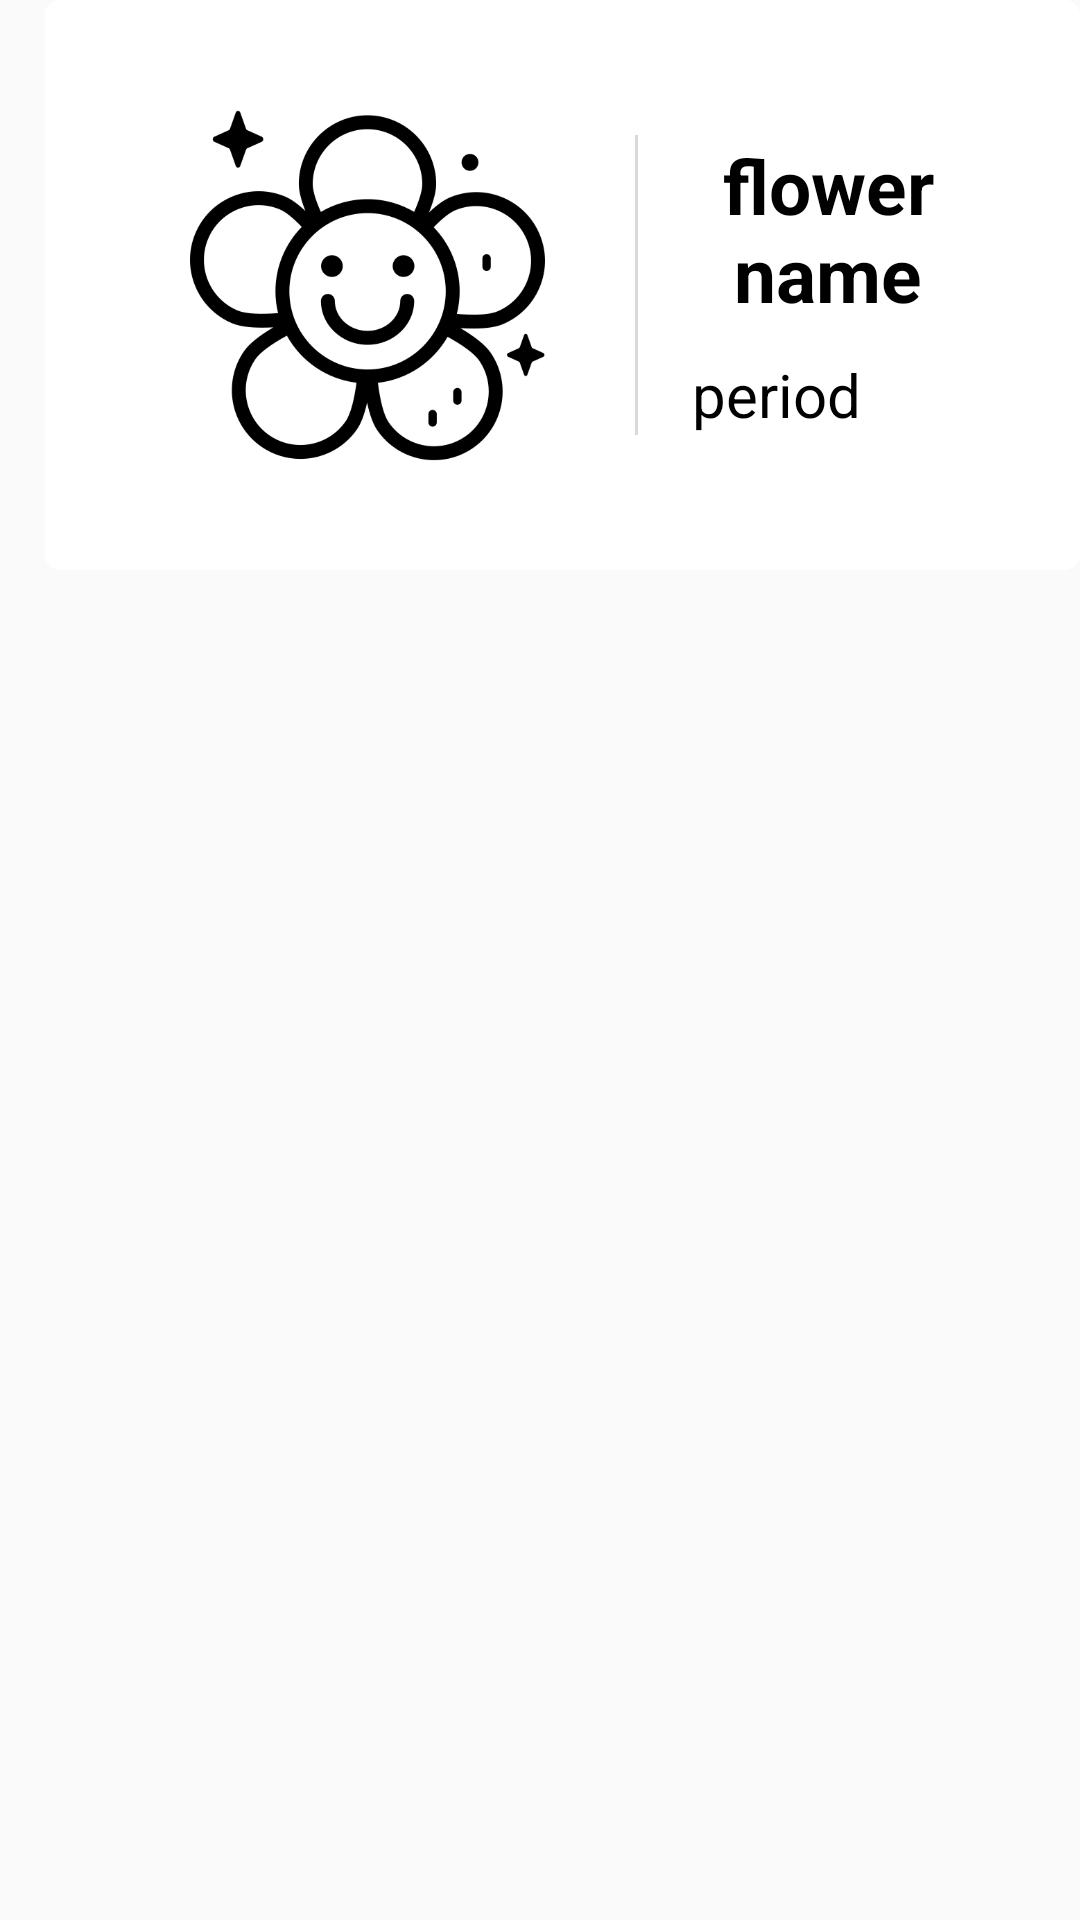

Android layout source for this screen:
<!-- AndroidManifest.xml: application theme Theme.FlowerBora -->
<!-- res/layout/practice.xml -->
<?xml version="1.0" encoding="utf-8"?>
<LinearLayout xmlns:android="http://schemas.android.com/apk/res/android"
    xmlns:app="http://schemas.android.com/apk/res-auto"
    android:layout_width="match_parent"
    android:layout_height="match_parent">

    <LinearLayout
        android:id="@+id/preview"
        android:layout_width="345dp"
        android:layout_height="190dp"
        android:layout_marginHorizontal="15dp"
        android:layout_marginBottom="15dp"
        android:animateLayoutChanges="true"
        android:background="@drawable/map_preview_item"
        android:gravity="center"
        android:orientation="horizontal">

        <LinearLayout
            android:layout_width="308dp"
            android:layout_height="152dp"
            android:background="@drawable/map_preview_item2"
            android:gravity="center"
            android:orientation="horizontal">

            <ImageView
                android:id="@+id/pre_image"
                android:layout_width="144dp"
                android:layout_height="132dp"
                android:layout_marginTop="13dp"
                android:layout_marginRight="10dp"
                android:layout_marginBottom="13dp"
                android:layout_weight="1"
                android:elevation="2dp"
                android:padding="20dp"
                android:scaleType="centerCrop"
                android:src="@drawable/ic_flower" />

            <View
                android:layout_width="1dp"
                android:layout_height="100dp"
                android:layout_marginRight="10dp"
                android:background="#D9D9D9" />

            <LinearLayout
                android:layout_width="0dp"
                android:layout_height="wrap_content"
                android:layout_marginLeft="3dp"
                android:layout_marginTop="13dp"
                android:layout_marginRight="5dp"
                android:layout_marginBottom="13dp"
                android:layout_weight="7"
                android:orientation="vertical">

                <TextView
                    android:id="@+id/pre_name"
                    android:layout_width="wrap_content"
                    android:layout_height="wrap_content"
                    android:layout_marginBottom="10dp"
                    android:gravity="center"
                    android:text="flower name"
                    android:textAlignment="center"
                    android:textColor="@color/black"
                    android:textSize="25dp"
                    android:textStyle="bold" />

                <TextView
                    android:id="@+id/pre_period"
                    android:layout_width="wrap_content"
                    android:layout_height="wrap_content"
                    android:layout_marginLeft="5dp"
                    android:text="period"
                    android:textColor="@color/black"
                    android:textSize="20dp" />

            </LinearLayout>
        </LinearLayout>

    </LinearLayout>

</LinearLayout>
<!-- resources referenced by this layout -->
<resources>
  <!-- drawable ic_flower: png bitmap (drawable, 25981 bytes) -->
  <!-- drawable map_preview_item (drawable) -->
  <?xml version="1.0" encoding="utf-8"?>
  <shape xmlns:android="http://schemas.android.com/apk/res/android">
      <solid android:color="#ffffff"/>
      <corners android:radius="5dp"/>
      <padding
          android:left="10dp"
          android:top="2dp"
          android:right="10dp"
          android:bottom="2dp"/>
  </shape>
  <!-- drawable map_preview_item2 (drawable) -->
  <?xml version="1.0" encoding="utf-8"?>
  <shape xmlns:android="http://schemas.android.com/apk/res/android">
      <solid android:color="#FFFFFF"/>
      <corners android:radius="5dp"/>
      <padding
          android:left="10dp"
          android:top="2dp"
          android:right="10dp"
          android:bottom="2dp"/>
  </shape>
  <style name="Theme.FlowerBora" parent="Theme.AppCompat.Light.NoActionBar">
          
          <item name="colorPrimary">@color/purple_500</item>
          <item name="colorPrimaryVariant">@color/purple_700</item>
          <item name="colorOnPrimary">@color/white</item>
          
          <item name="colorSecondary">@color/teal_200</item>
          <item name="colorSecondaryVariant">@color/teal_700</item>
          <item name="colorOnSecondary">@color/black</item>
          
          <item name="android:statusBarColor" tools:targetApi="l">?attr/colorPrimaryVariant</item>
          
          <item name="android:windowFullscreen">true</item>
      </style>
  <!-- not gathered from this repository: default colours our renderer supplied (Android Studio template values) -->
  <color name="purple_500">#FF6200EE</color>
  <color name="purple_700">#FF3700B3</color>
  <color name="teal_200">#FF03DAC5</color>
  <color name="teal_700">#FF018786</color>
  <color name="black">#FF000000</color>
  <color name="white">#FFFFFFFF</color>
</resources>
